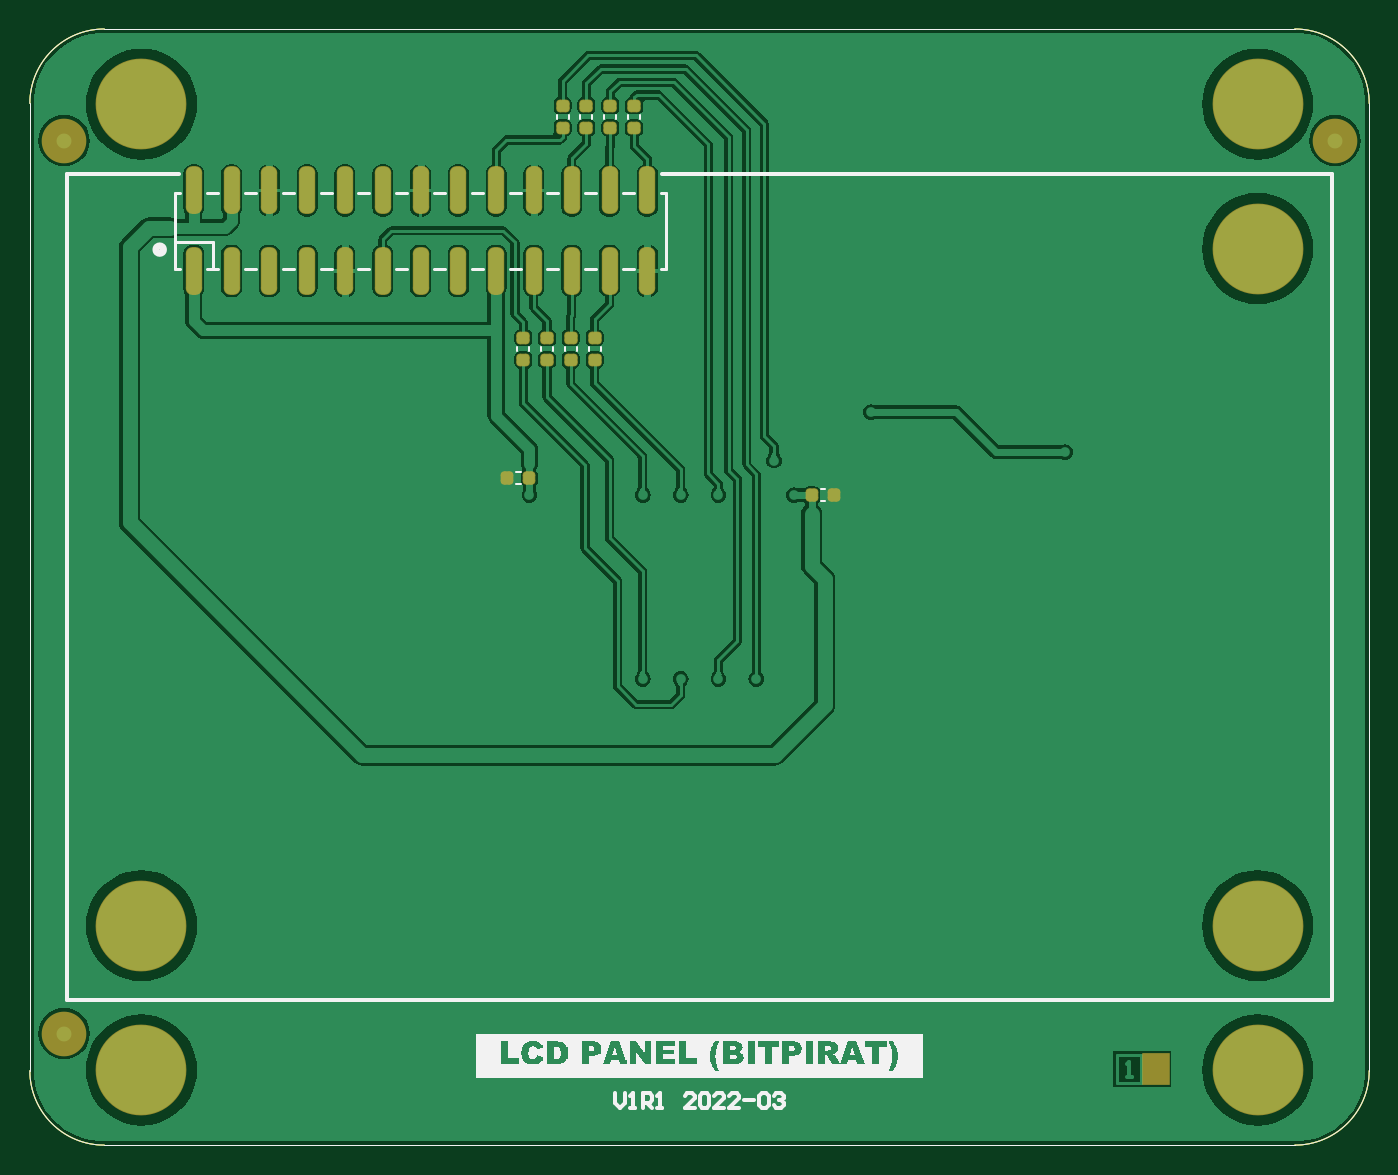
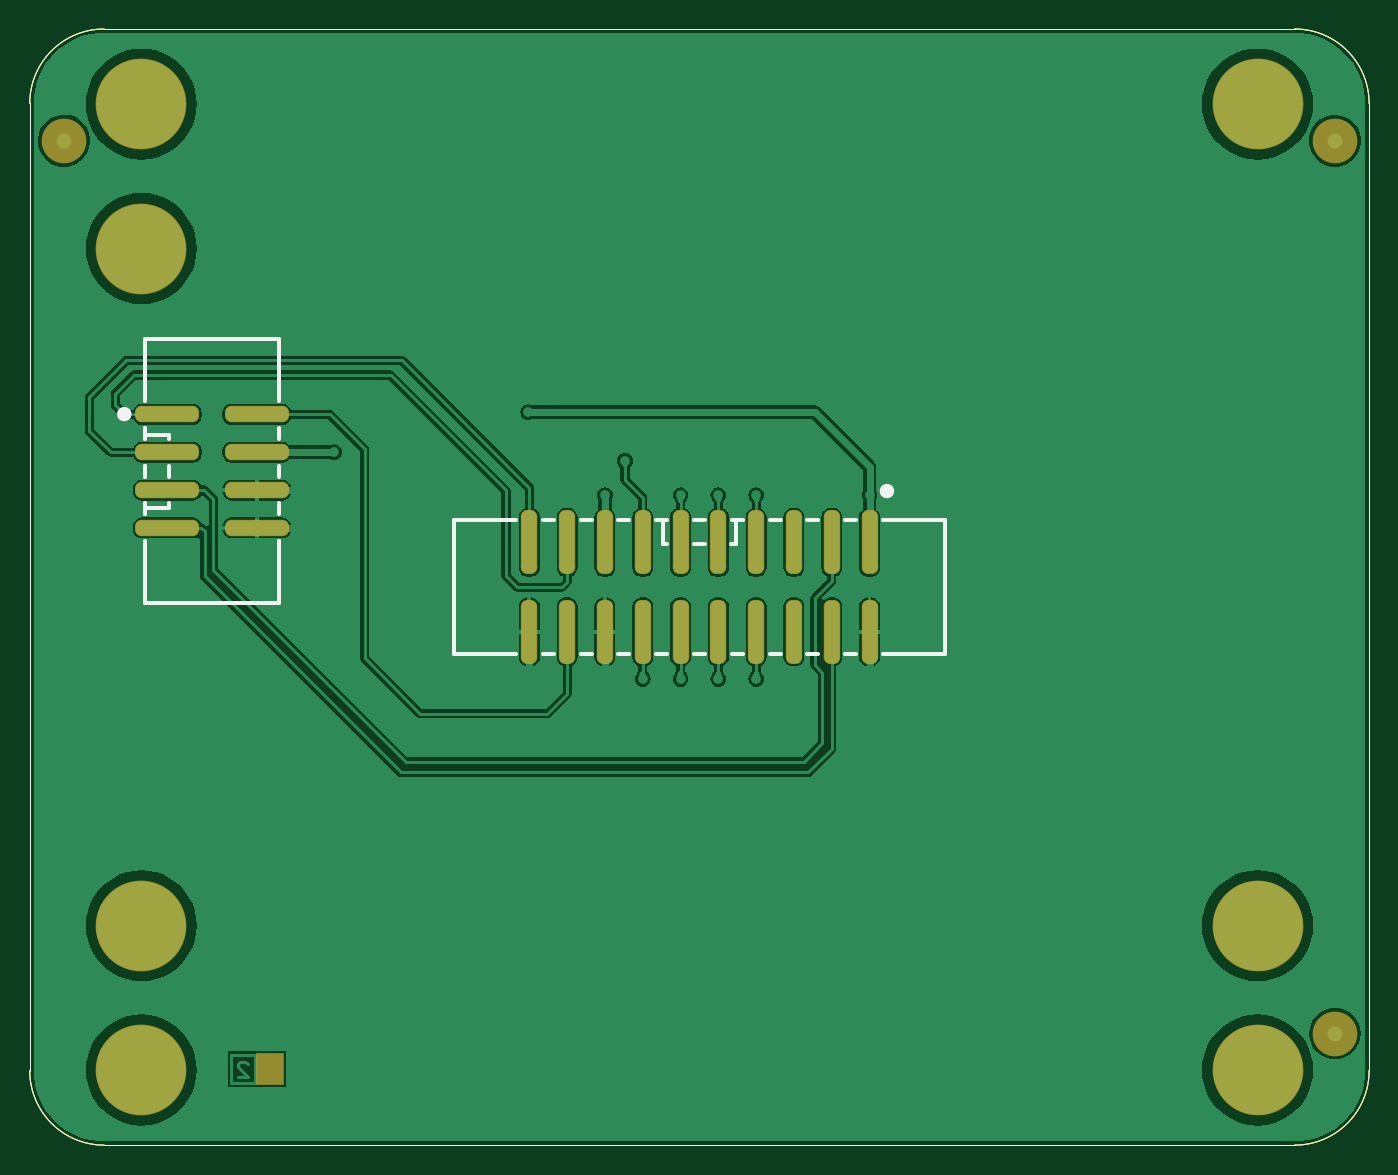
Circuit board: 7 layer files. Board 90.0 x 75.0 mm.
- bottom_copper: BP_LCD_Panel_v1.GBL (50007 bytes)
- bottom_silk: BP_LCD_Panel_v1.GBO (2847 bytes)
- bottom_mask: BP_LCD_Panel_v1.GBS (2591 bytes)
- outline: BP_LCD_Panel_v1.GM1 (1234 bytes)
- top_copper: BP_LCD_Panel_v1.GTL (65452 bytes)
- top_silk: BP_LCD_Panel_v1.GTO (29214 bytes)
- top_mask: BP_LCD_Panel_v1.GTS (3528 bytes)

=== bottom_copper: BP_LCD_Panel_v1.GBL (50007 bytes, source omitted) ===
=== bottom_silk: BP_LCD_Panel_v1.GBO ===
G04*
G04 #@! TF.GenerationSoftware,Altium Limited,Altium Designer,21.1.1 (26)*
G04*
G04 Layer_Color=32896*
%FSAX44Y44*%
%MOMM*%
G71*
G04*
G04 #@! TF.SameCoordinates,61528D9D-F366-43B7-8DC3-677D280EAED6*
G04*
G04*
G04 #@! TF.FilePolarity,Positive*
G04*
G01*
G75*
%ADD10C,0.5000*%
%ADD12C,0.2500*%
%ADD14C,0.1000*%
D10*
X00839000Y00491200D02*
G03*
X00839000Y00491200I-00002500J00000000D01*
G01*
X00326500Y00439500D02*
G03*
X00326500Y00439500I-00002500J00000000D01*
G01*
D12*
X00732500Y00364000D02*
X00822500D01*
X00806500Y00477400D02*
X00822500D01*
X00732500Y00541800D02*
X00822500D01*
X00822450Y00449200D02*
Y00456600D01*
Y00423800D02*
Y00431200D01*
Y00474600D02*
Y00482000D01*
Y00449200D02*
Y00456600D01*
Y00423800D02*
Y00431200D01*
Y00474600D02*
Y00482000D01*
Y00405800D02*
X00822500Y00364000D01*
X00822450Y00500000D02*
X00822500Y00541800D01*
X00732450Y00449200D02*
Y00456600D01*
Y00423800D02*
Y00431200D01*
Y00398400D02*
Y00405800D01*
Y00373000D02*
Y00380400D01*
Y00474600D02*
Y00482000D01*
Y00405800D02*
X00732500Y00364000D01*
X00732450Y00500000D02*
X00732500Y00541800D01*
X00806500Y00428400D02*
X00822500D01*
X00806500Y00449200D02*
Y00456600D01*
Y00474400D02*
X00806500Y00477400D01*
X00806500Y00431400D02*
X00806500Y00428400D01*
X00471500Y00404000D02*
X00474500Y00404000D01*
X00425500Y00404000D02*
X00428500D01*
X00446300D02*
X00453700D01*
X00474500Y00404000D02*
Y00420000D01*
X00284900Y00330000D02*
X00326700Y00329950D01*
X00573300Y00329950D02*
X00615100Y00330000D01*
X00547900Y00329950D02*
X00555300Y00329950D01*
X00522500D02*
X00529900D01*
X00344700Y00329950D02*
X00352100Y00329950D01*
X00497100D02*
X00504500D01*
X00471700D02*
X00479100Y00329950D01*
X00446300Y00329950D02*
X00453700D01*
X00420900D02*
X00428300D01*
X00395500D02*
X00402900D01*
X00370100D02*
X00377500D01*
X00284900Y00420000D02*
X00326700Y00419950D01*
X00573300D02*
X00615100Y00420000D01*
X00547900Y00419950D02*
X00555300D01*
X00522500D02*
X00529900D01*
X00344700D02*
X00352100D01*
X00497100D02*
X00504500D01*
X00471700D02*
X00479100D01*
X00446300D02*
X00453700D01*
X00420900D02*
X00428300D01*
X00395500D02*
X00402900D01*
X00370100D02*
X00377500D01*
X00284900Y00330000D02*
X00284900Y00420000D01*
X00425500Y00404000D02*
Y00420000D01*
X00615100Y00330000D02*
Y00420000D01*
D14*
X00900000Y00700000D02*
G03*
X00850000Y00750000I-00050000J00000000D01*
G01*
X00050000D02*
G03*
X00000000Y00700000I00000000J-00050000D01*
G01*
X00850000Y00000000D02*
G03*
X00900000Y00050000I00000000J00050000D01*
G01*
X00000000D02*
G03*
X00050000Y00000000I00050000J00000000D01*
G01*
Y00750000D02*
X00850000D01*
X00900000Y00700000D02*
X00900000Y00050000D01*
X-00000000Y00700000D02*
X00000000Y00050000D01*
X00050000Y00000000D02*
X00850000D01*
M02*

=== bottom_mask: BP_LCD_Panel_v1.GBS ===
G04*
G04 #@! TF.GenerationSoftware,Altium Limited,Altium Designer,21.1.1 (26)*
G04*
G04 Layer_Color=16711935*
%FSAX44Y44*%
%MOMM*%
G71*
G04*
G04 #@! TF.SameCoordinates,61528D9D-F366-43B7-8DC3-677D280EAED6*
G04*
G04*
G04 #@! TF.FilePolarity,Negative*
G04*
G01*
G75*
%ADD14C,0.1000*%
%ADD17C,3.0000*%
%ADD20C,6.1000*%
%ADD31R,1.8500X2.2000*%
G04:AMPARAMS|DCode=32|XSize=1.1mm|YSize=4.3mm|CornerRadius=0.425mm|HoleSize=0mm|Usage=FLASHONLY|Rotation=270.000|XOffset=0mm|YOffset=0mm|HoleType=Round|Shape=RoundedRectangle|*
%AMROUNDEDRECTD32*
21,1,1.1000,3.4500,0,0,270.0*
21,1,0.2500,4.3000,0,0,270.0*
1,1,0.8500,-1.7250,-0.1250*
1,1,0.8500,-1.7250,0.1250*
1,1,0.8500,1.7250,0.1250*
1,1,0.8500,1.7250,-0.1250*
%
%ADD32ROUNDEDRECTD32*%
G04:AMPARAMS|DCode=33|XSize=1.1mm|YSize=4.3mm|CornerRadius=0.425mm|HoleSize=0mm|Usage=FLASHONLY|Rotation=0.000|XOffset=0mm|YOffset=0mm|HoleType=Round|Shape=RoundedRectangle|*
%AMROUNDEDRECTD33*
21,1,1.1000,3.4500,0,0,0.0*
21,1,0.2500,4.3000,0,0,0.0*
1,1,0.8500,0.1250,-1.7250*
1,1,0.8500,-0.1250,-1.7250*
1,1,0.8500,-0.1250,1.7250*
1,1,0.8500,0.1250,1.7250*
%
%ADD33ROUNDEDRECTD33*%
D14*
X00900000Y00700000D02*
G03*
X00850000Y00750000I-00050000J00000000D01*
G01*
X00050000D02*
G03*
X00000000Y00700000I00000000J-00050000D01*
G01*
X00850000Y00000000D02*
G03*
X00900000Y00050000I00000000J00050000D01*
G01*
X00000000D02*
G03*
X00050000Y00000000I00050000J00000000D01*
G01*
Y00750000D02*
X00850000D01*
X00900000Y00700000D02*
X00900000Y00050000D01*
X-00000000Y00700000D02*
X00000000Y00050000D01*
X00050000Y00000000D02*
X00850000D01*
D17*
X00877000Y00675000D02*
D03*
X00023000D02*
D03*
Y00075000D02*
D03*
D20*
X00075000Y00699500D02*
D03*
X00825000D02*
D03*
Y00602500D02*
D03*
X00075000Y00147500D02*
D03*
X00825000D02*
D03*
Y00050500D02*
D03*
X00075000D02*
D03*
D31*
X00738250Y00051000D02*
D03*
D32*
X00747500Y00414800D02*
D03*
Y00491000D02*
D03*
Y00465600D02*
D03*
Y00440200D02*
D03*
X00807500Y00414800D02*
D03*
Y00440200D02*
D03*
Y00465600D02*
D03*
Y00491000D02*
D03*
D33*
X00538900Y00405000D02*
D03*
X00488100Y00405000D02*
D03*
X00513500Y00405000D02*
D03*
X00564300D02*
D03*
X00462700D02*
D03*
X00335700D02*
D03*
X00361100D02*
D03*
X00386500D02*
D03*
X00411900D02*
D03*
X00437300D02*
D03*
X00462700Y00345000D02*
D03*
X00386500Y00345000D02*
D03*
X00361100Y00345000D02*
D03*
X00335700Y00345000D02*
D03*
X00411900D02*
D03*
X00437300D02*
D03*
X00488100D02*
D03*
X00513500D02*
D03*
X00538900D02*
D03*
X00564300D02*
D03*
M02*

=== outline: BP_LCD_Panel_v1.GM1 ===
G04*
G04 #@! TF.GenerationSoftware,Altium Limited,Altium Designer,21.1.1 (26)*
G04*
G04 Layer_Color=16776960*
%FSAX44Y44*%
%MOMM*%
G71*
G04*
G04 #@! TF.SameCoordinates,61528D9D-F366-43B7-8DC3-677D280EAED6*
G04*
G04*
G04 #@! TF.FilePolarity,Positive*
G04*
G01*
G75*
%ADD14C,0.1000*%
D14*
X00900000Y00700000D02*
G03*
X00850000Y00750000I-00050000J00000000D01*
G01*
X00050000D02*
G03*
X00000000Y00700000I00000000J-00050000D01*
G01*
X00850000Y00000000D02*
G03*
X00900000Y00050000I00000000J00050000D01*
G01*
X00000000D02*
G03*
X00050000Y00000000I00050000J00000000D01*
G01*
Y00750000D02*
X00850000D01*
X00900000Y00700000D02*
X00900000Y00050000D01*
X-00000000Y00700000D02*
X00000000Y00050000D01*
X00050000Y00000000D02*
X00850000D01*
X00900000Y00700000D02*
G03*
X00850000Y00750000I-00050000J00000000D01*
G01*
X00050000D02*
G03*
X00000000Y00700000I00000000J-00050000D01*
G01*
X00850000Y00000000D02*
G03*
X00900000Y00050000I00000000J00050000D01*
G01*
X00000000D02*
G03*
X00050000Y00000000I00050000J00000000D01*
G01*
Y00750000D02*
X00850000D01*
X00900000Y00700000D02*
X00900000Y00050000D01*
X-00000000Y00700000D02*
X00000000Y00050000D01*
X00050000Y00000000D02*
X00850000D01*
M02*

=== top_copper: BP_LCD_Panel_v1.GTL (65452 bytes, source omitted) ===
=== top_silk: BP_LCD_Panel_v1.GTO (29214 bytes, source omitted) ===
=== top_mask: BP_LCD_Panel_v1.GTS (3528 bytes, source withheld) ===
